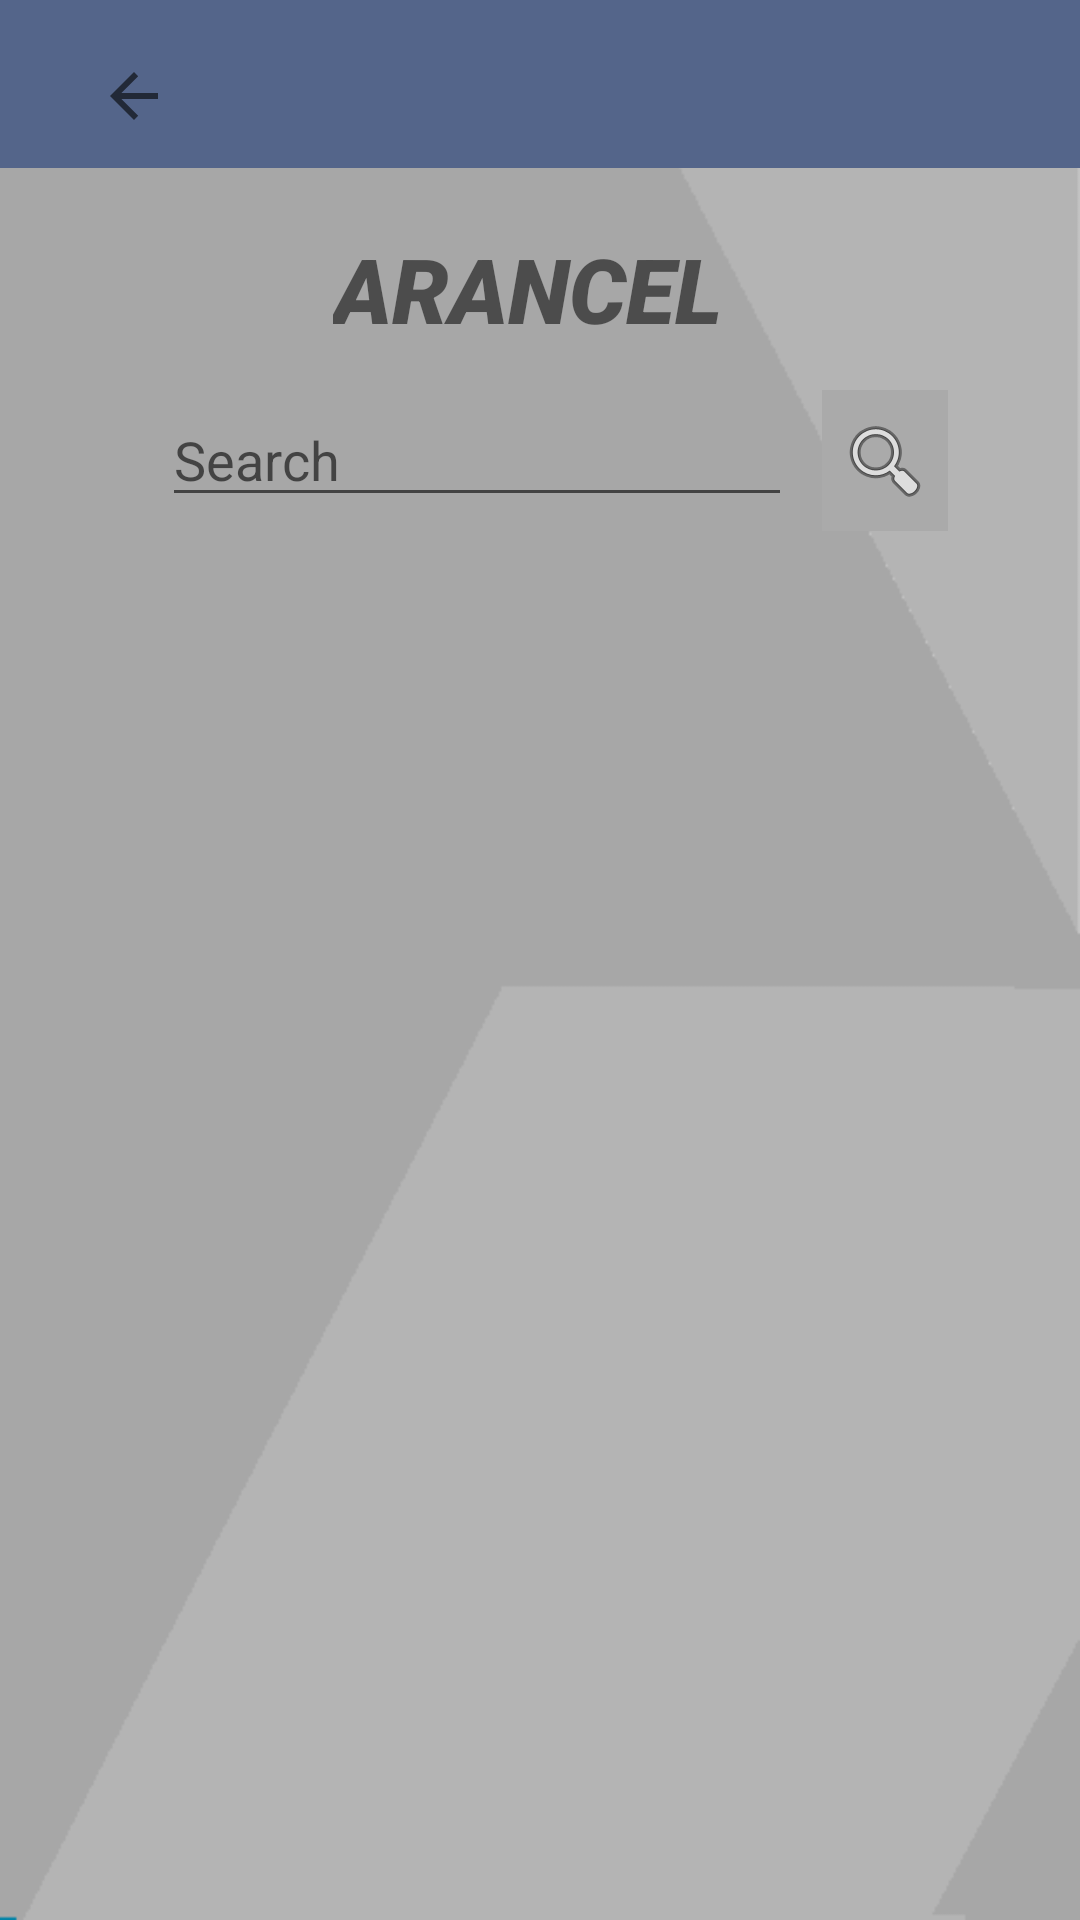

The Android layout XML behind this screen, and the referenced resources:
<!-- AndroidManifest.xml: application theme SplashTheme -->
<!-- res/layout/activity_search.xml -->
<?xml version="1.0" encoding="utf-8"?>
<RelativeLayout xmlns:android="http://schemas.android.com/apk/res/android"
    xmlns:app="http://schemas.android.com/apk/res-auto"
    xmlns:tools="http://schemas.android.com/tools"
    android:id="@+id/activity_search"
    android:layout_width="match_parent"
    android:layout_height="match_parent"
    android:background="@drawable/back"
    tools:context=".search">

    <android.support.v7.widget.Toolbar
        android:id="@+id/toolbar"
        android:layout_width="match_parent"
        android:layout_height="wrap_content"
        android:layout_alignParentTop="true"
        android:background="@color/colorPrimaryDark"
        android:minHeight="?attr/actionBarSize">

        <LinearLayout
            android:id="@+id/linearLayout"
            android:layout_width="match_parent"
            android:layout_height="match_parent"
            android:layout_gravity="center_horizontal"
            android:orientation="horizontal">

            <ImageButton
                android:id="@+id/btn_atras"
                android:layout_width="39dp"
                android:layout_height="41dp"
                android:layout_alignParentStart="true"
                android:layout_alignParentLeft="true"
                android:layout_alignParentTop="true"
                android:layout_marginStart="9dp"
                android:layout_marginLeft="9dp"
                android:layout_marginTop="8dp"
                android:background="@color/colorPrimaryDark"
                android:contentDescription="@string/app_toolbar"
                app:srcCompat="?attr/actionModeCloseDrawable" />

            <Space
                android:layout_width="match_parent"
                android:layout_height="wrap_content"
                android:layout_weight="1"
                android:contentDescription="@string/app_toolbar" />

            <ImageButton
                android:id="@+id/btn_house"
                android:layout_width="wrap_content"
                android:layout_height="wrap_content"
                android:layout_alignParentEnd="true"
                android:layout_alignParentRight="true"
                android:layout_marginTop="11dp"
                android:layout_marginEnd="10dp"
                android:layout_marginRight="10dp"
                android:adjustViewBounds="true"
                android:background="@color/colorPrimaryDark"
                android:contentDescription="@string/app_name"
                android:cropToPadding="true"
                app:srcCompat="@drawable/ic_home_black_24dp" />
        </LinearLayout>
    </android.support.v7.widget.Toolbar>


    <TextView
        android:id="@+id/txt_view_arancel"
        android:layout_width="wrap_content"
        android:layout_height="wrap_content"
        android:layout_alignParentStart="true"
        android:layout_alignParentLeft="true"
        android:layout_alignParentTop="true"
        android:layout_marginStart="111dp"
        android:layout_marginLeft="111dp"
        android:layout_marginTop="76dp"
        android:contentDescription="@string/txt_arancel"
        android:text="@string/txt_arancel"
        android:textAllCaps="true"
        android:textSize="30sp"
        android:textStyle="italic"
        android:typeface="serif"
        app:fontFamily="sans-serif-black" />

    <EditText
        android:id="@+id/edit_search"
        android:layout_width="wrap_content"
        android:layout_height="wrap_content"
        android:layout_alignParentStart="true"
        android:layout_alignParentLeft="true"
        android:layout_alignParentTop="true"
        android:layout_marginStart="54dp"
        android:layout_marginLeft="54dp"
        android:layout_marginTop="131dp"
        android:ems="10"
        android:hint="@string/edit_search"
        android:inputType="textPersonName" />

    <ImageButton
        android:id="@+id/imageButton"
        android:layout_width="42dp"
        android:layout_height="47dp"
        android:layout_alignParentTop="true"
        android:layout_alignParentEnd="true"
        android:layout_alignParentRight="true"
        android:layout_marginTop="130dp"
        android:layout_marginEnd="44dp"
        android:layout_marginRight="44dp"
        android:background="@android:color/darker_gray"
        android:onClick="onSearch"
        app:srcCompat="@android:drawable/ic_menu_search" />

    <ListView
        android:id="@+id/list_view_arancel"
        style="@style/Widget.AppCompat.ListView"
        android:layout_width="326dp"
        android:layout_height="409dp"
        android:layout_alignParentStart="true"
        android:layout_alignParentLeft="true"
        android:layout_alignParentTop="true"
        android:layout_marginStart="17dp"
        android:layout_marginLeft="17dp"
        android:layout_marginTop="183dp" />


</RelativeLayout>
<!-- resources referenced by this layout -->
<resources>
  <color name="colorPrimaryDark">#54658A</color>
  <!-- drawable back: png bitmap (drawable, 5497 bytes) -->
  <string name="app_name">COMINT</string>
  <string name="app_toolbar">Menu de herramientas</string>
  <string name="edit_search">Search</string>
  <string name="txt_arancel">Arancel</string>
  <style name="SplashTheme" parent="AppTheme">
          <item name="android:windowBackground">@drawable/splash_screen</item>
      </style>
  <style name="AppTheme" parent="Theme.AppCompat.Light.DarkActionBar">
          
          <item name="colorPrimary">@color/colorPrimary</item>
          <item name="colorPrimaryDark">@color/colorPrimaryDark</item>
          <item name="colorAccent">@color/colorAccent</item>
  
          <item name="windowNoTitle">true</item>
          <item name="windowActionBar">false</item>
          <item name="android:windowNoTitle">true</item>
          <item name="android:windowFullscreen">true</item>
      </style>
  <!-- drawable splash_screen (drawable) -->
  <?xml version="1.0" encoding="utf-8"?>
  <layer-list xmlns:android="http://schemas.android.com/apk/res/android">
      <item android:drawable="@color/colorPrimary"/>
      <item
          android:drawable="@drawable/banner">
      </item>
  </layer-list>
  <color name="colorPrimary">#008577</color>
  <color name="colorAccent">#906F7B</color>
  <!-- drawable banner: png bitmap (drawable, 145265 bytes) -->
</resources>
